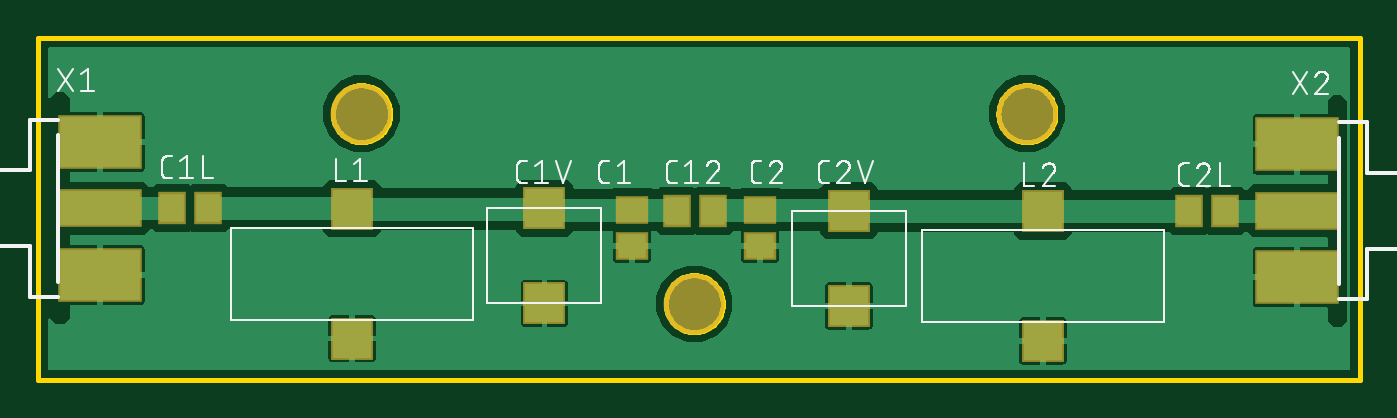
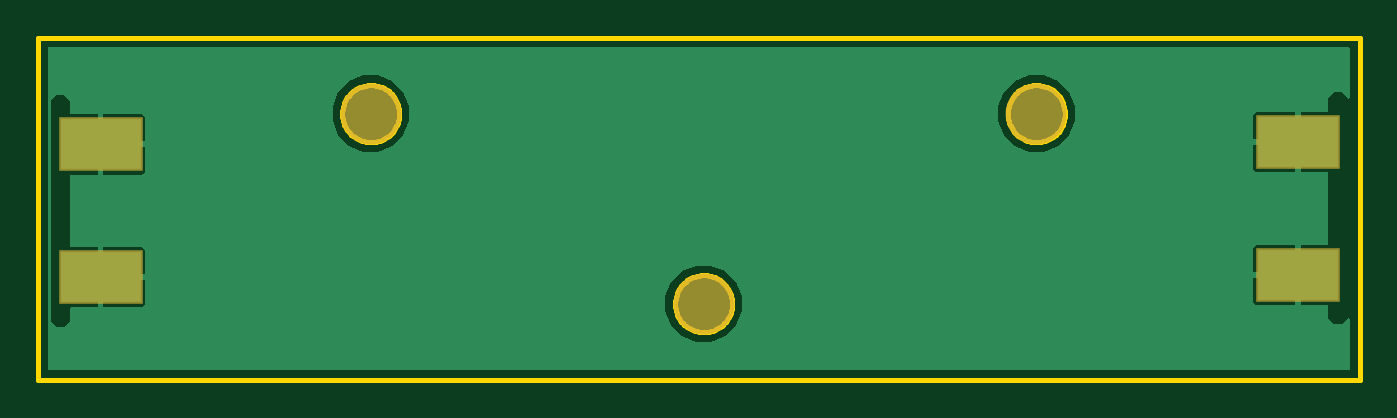
Circuit board: 8 layer files. Board 69.5 x 18.0 mm.
- bottom_copper: copper_bottom.gbr (11960 bytes)
- top_copper: copper_top.gbr (34882 bytes)
- outline: profile.gbr (5203 bytes)
- top_silk: silkscreen_top.gbr (26614 bytes)
- bottom_mask: soldermask_bottom.gbr (332 bytes)
- top_mask: soldermask_top.gbr (843 bytes)
- paste: solderpaste_bottom.gbr (253 bytes)
- paste: solderpaste_top.gbr (764 bytes)

=== bottom_copper: copper_bottom.gbr (11960 bytes, source omitted) ===
=== top_copper: copper_top.gbr (34882 bytes, source omitted) ===
=== outline: profile.gbr ===
G04 EAGLE Gerber RS-274X export*
G75*
%MOMM*%
%FSLAX34Y34*%
%LPD*%
%IN*%
%IPPOS*%
%AMOC8*
5,1,8,0,0,1.08239X$1,22.5*%
G01*
%ADD10C,0.254000*%


D10*
X0Y0D02*
X695000Y0D01*
X695000Y180000D01*
X0Y180000D01*
X0Y0D01*
X360000Y39464D02*
X359924Y38396D01*
X359771Y37335D01*
X359543Y36288D01*
X359241Y35260D01*
X358867Y34256D01*
X358422Y33281D01*
X357908Y32341D01*
X357329Y31440D01*
X356687Y30582D01*
X355985Y29772D01*
X355228Y29015D01*
X354418Y28313D01*
X353560Y27671D01*
X352659Y27092D01*
X351719Y26578D01*
X350744Y26133D01*
X349740Y25759D01*
X348712Y25457D01*
X347665Y25229D01*
X346604Y25076D01*
X345536Y25000D01*
X344464Y25000D01*
X343396Y25076D01*
X342335Y25229D01*
X341288Y25457D01*
X340260Y25759D01*
X339256Y26133D01*
X338281Y26578D01*
X337341Y27092D01*
X336440Y27671D01*
X335582Y28313D01*
X334772Y29015D01*
X334015Y29772D01*
X333313Y30582D01*
X332671Y31440D01*
X332092Y32341D01*
X331578Y33281D01*
X331133Y34256D01*
X330759Y35260D01*
X330457Y36288D01*
X330229Y37335D01*
X330076Y38396D01*
X330000Y39464D01*
X330000Y40536D01*
X330076Y41604D01*
X330229Y42665D01*
X330457Y43712D01*
X330759Y44740D01*
X331133Y45744D01*
X331578Y46719D01*
X332092Y47659D01*
X332671Y48560D01*
X333313Y49418D01*
X334015Y50228D01*
X334772Y50985D01*
X335582Y51687D01*
X336440Y52329D01*
X337341Y52908D01*
X338281Y53422D01*
X339256Y53867D01*
X340260Y54241D01*
X341288Y54543D01*
X342335Y54771D01*
X343396Y54924D01*
X344464Y55000D01*
X345536Y55000D01*
X346604Y54924D01*
X347665Y54771D01*
X348712Y54543D01*
X349740Y54241D01*
X350744Y53867D01*
X351719Y53422D01*
X352659Y52908D01*
X353560Y52329D01*
X354418Y51687D01*
X355228Y50985D01*
X355985Y50228D01*
X356687Y49418D01*
X357329Y48560D01*
X357908Y47659D01*
X358422Y46719D01*
X358867Y45744D01*
X359241Y44740D01*
X359543Y43712D01*
X359771Y42665D01*
X359924Y41604D01*
X360000Y40536D01*
X360000Y39464D01*
X185000Y139464D02*
X184924Y138396D01*
X184771Y137335D01*
X184543Y136288D01*
X184241Y135260D01*
X183867Y134256D01*
X183422Y133281D01*
X182908Y132341D01*
X182329Y131440D01*
X181687Y130582D01*
X180985Y129772D01*
X180228Y129015D01*
X179418Y128313D01*
X178560Y127671D01*
X177659Y127092D01*
X176719Y126578D01*
X175744Y126133D01*
X174740Y125759D01*
X173712Y125457D01*
X172665Y125229D01*
X171604Y125076D01*
X170536Y125000D01*
X169464Y125000D01*
X168396Y125076D01*
X167335Y125229D01*
X166288Y125457D01*
X165260Y125759D01*
X164256Y126133D01*
X163281Y126578D01*
X162341Y127092D01*
X161440Y127671D01*
X160582Y128313D01*
X159772Y129015D01*
X159015Y129772D01*
X158313Y130582D01*
X157671Y131440D01*
X157092Y132341D01*
X156578Y133281D01*
X156133Y134256D01*
X155759Y135260D01*
X155457Y136288D01*
X155229Y137335D01*
X155076Y138396D01*
X155000Y139464D01*
X155000Y140536D01*
X155076Y141604D01*
X155229Y142665D01*
X155457Y143712D01*
X155759Y144740D01*
X156133Y145744D01*
X156578Y146719D01*
X157092Y147659D01*
X157671Y148560D01*
X158313Y149418D01*
X159015Y150228D01*
X159772Y150985D01*
X160582Y151687D01*
X161440Y152329D01*
X162341Y152908D01*
X163281Y153422D01*
X164256Y153867D01*
X165260Y154241D01*
X166288Y154543D01*
X167335Y154771D01*
X168396Y154924D01*
X169464Y155000D01*
X170536Y155000D01*
X171604Y154924D01*
X172665Y154771D01*
X173712Y154543D01*
X174740Y154241D01*
X175744Y153867D01*
X176719Y153422D01*
X177659Y152908D01*
X178560Y152329D01*
X179418Y151687D01*
X180228Y150985D01*
X180985Y150228D01*
X181687Y149418D01*
X182329Y148560D01*
X182908Y147659D01*
X183422Y146719D01*
X183867Y145744D01*
X184241Y144740D01*
X184543Y143712D01*
X184771Y142665D01*
X184924Y141604D01*
X185000Y140536D01*
X185000Y139464D01*
X535000Y139464D02*
X534924Y138396D01*
X534771Y137335D01*
X534543Y136288D01*
X534241Y135260D01*
X533867Y134256D01*
X533422Y133281D01*
X532908Y132341D01*
X532329Y131440D01*
X531687Y130582D01*
X530985Y129772D01*
X530228Y129015D01*
X529418Y128313D01*
X528560Y127671D01*
X527659Y127092D01*
X526719Y126578D01*
X525744Y126133D01*
X524740Y125759D01*
X523712Y125457D01*
X522665Y125229D01*
X521604Y125076D01*
X520536Y125000D01*
X519464Y125000D01*
X518396Y125076D01*
X517335Y125229D01*
X516288Y125457D01*
X515260Y125759D01*
X514256Y126133D01*
X513281Y126578D01*
X512341Y127092D01*
X511440Y127671D01*
X510582Y128313D01*
X509772Y129015D01*
X509015Y129772D01*
X508313Y130582D01*
X507671Y131440D01*
X507092Y132341D01*
X506578Y133281D01*
X506133Y134256D01*
X505759Y135260D01*
X505457Y136288D01*
X505229Y137335D01*
X505076Y138396D01*
X505000Y139464D01*
X505000Y140536D01*
X505076Y141604D01*
X505229Y142665D01*
X505457Y143712D01*
X505759Y144740D01*
X506133Y145744D01*
X506578Y146719D01*
X507092Y147659D01*
X507671Y148560D01*
X508313Y149418D01*
X509015Y150228D01*
X509772Y150985D01*
X510582Y151687D01*
X511440Y152329D01*
X512341Y152908D01*
X513281Y153422D01*
X514256Y153867D01*
X515260Y154241D01*
X516288Y154543D01*
X517335Y154771D01*
X518396Y154924D01*
X519464Y155000D01*
X520536Y155000D01*
X521604Y154924D01*
X522665Y154771D01*
X523712Y154543D01*
X524740Y154241D01*
X525744Y153867D01*
X526719Y153422D01*
X527659Y152908D01*
X528560Y152329D01*
X529418Y151687D01*
X530228Y150985D01*
X530985Y150228D01*
X531687Y149418D01*
X532329Y148560D01*
X532908Y147659D01*
X533422Y146719D01*
X533867Y145744D01*
X534241Y144740D01*
X534543Y143712D01*
X534771Y142665D01*
X534924Y141604D01*
X535000Y140536D01*
X535000Y139464D01*
M02*

=== top_silk: silkscreen_top.gbr (26614 bytes, source omitted) ===
=== bottom_mask: soldermask_bottom.gbr ===
G04 EAGLE Gerber RS-274X export*
G75*
%MOMM*%
%FSLAX34Y34*%
%LPD*%
%INSoldermask Bottom*%
%IPPOS*%
%AMOC8*
5,1,8,0,0,1.08239X$1,22.5*%
G01*
%ADD10C,3.203200*%
%ADD11R,4.394200X2.870200*%


D10*
X345000Y40000D03*
X170000Y140000D03*
X520000Y140000D03*
D11*
X32584Y55224D03*
X32584Y125116D03*
X662106Y123846D03*
X662106Y53954D03*
M02*

=== top_mask: soldermask_top.gbr ===
G04 EAGLE Gerber RS-274X export*
G75*
%MOMM*%
%FSLAX34Y34*%
%LPD*%
%INSoldermask Top*%
%IPPOS*%
%AMOC8*
5,1,8,0,0,1.08239X$1,22.5*%
G01*
%ADD10C,3.203200*%
%ADD11R,1.703200X1.503200*%
%ADD12R,1.503200X1.703200*%
%ADD13R,2.203200X2.203200*%
%ADD14R,4.394200X1.981200*%
%ADD15R,4.394200X2.870200*%


D10*
X345000Y40000D03*
X170000Y140000D03*
X520000Y140000D03*
D11*
X312420Y70510D03*
X312420Y89510D03*
D12*
X335940Y88900D03*
X354940Y88900D03*
X70510Y90170D03*
X89510Y90170D03*
D13*
X266220Y90170D03*
X266220Y40170D03*
D11*
X379730Y70510D03*
X379730Y89510D03*
D12*
X624180Y88900D03*
X605180Y88900D03*
D13*
X426240Y88900D03*
X426240Y38900D03*
X165100Y21710D03*
X165100Y90010D03*
X528320Y20440D03*
X528320Y88740D03*
D14*
X32584Y90170D03*
D15*
X32584Y125116D03*
X32584Y55224D03*
D14*
X662106Y88900D03*
D15*
X662106Y53954D03*
X662106Y123846D03*
M02*

=== paste: solderpaste_bottom.gbr ===
G04 EAGLE Gerber RS-274X export*
G75*
%MOMM*%
%FSLAX34Y34*%
%LPD*%
%INSolderpaste Bottom*%
%IPPOS*%
%AMOC8*
5,1,8,0,0,1.08239X$1,22.5*%
G01*
%ADD10R,4.191000X2.667000*%


D10*
X32584Y55224D03*
X32584Y125116D03*
X662106Y123846D03*
X662106Y53954D03*
M02*

=== paste: solderpaste_top.gbr ===
G04 EAGLE Gerber RS-274X export*
G75*
%MOMM*%
%FSLAX34Y34*%
%LPD*%
%INSolderpaste Top*%
%IPPOS*%
%AMOC8*
5,1,8,0,0,1.08239X$1,22.5*%
G01*
%ADD10R,1.500000X1.300000*%
%ADD11R,1.300000X1.500000*%
%ADD12R,2.000000X2.000000*%
%ADD13R,4.191000X1.778000*%
%ADD14R,4.191000X2.667000*%


D10*
X312420Y70510D03*
X312420Y89510D03*
D11*
X335940Y88900D03*
X354940Y88900D03*
X70510Y90170D03*
X89510Y90170D03*
D12*
X266220Y90170D03*
X266220Y40170D03*
D10*
X379730Y70510D03*
X379730Y89510D03*
D11*
X624180Y88900D03*
X605180Y88900D03*
D12*
X426240Y88900D03*
X426240Y38900D03*
X165100Y21710D03*
X165100Y90010D03*
X528320Y20440D03*
X528320Y88740D03*
D13*
X32584Y90170D03*
D14*
X32584Y125116D03*
X32584Y55224D03*
D13*
X662106Y88900D03*
D14*
X662106Y53954D03*
X662106Y123846D03*
M02*

